Image classification data set "lego_fotos" (psio3123/LegoPredict on GitHub). Class labels (18): 1x15 blue brick, 1x4 long black brick, 1x4 long red brick, 1x9 red brick, 3x5 long black brick, 3x5 long gray brick, 3x5 long green brick, 3x5 long orange brick, 3x5 long red brick, AA battery black, AA battery blue, AA Sanyo battery, gray belt, 20-tooth beige gear, 3-unit blue pin, black pin, black connector, gray junction.

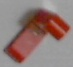
Label: 3x5 long red brick

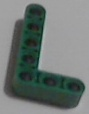
Label: 3x5 long green brick

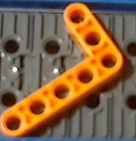
Label: 3x5 long orange brick

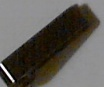
Label: 1x4 long black brick

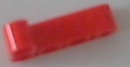
Label: 1x4 long red brick

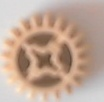
Label: 20-tooth beige gear
